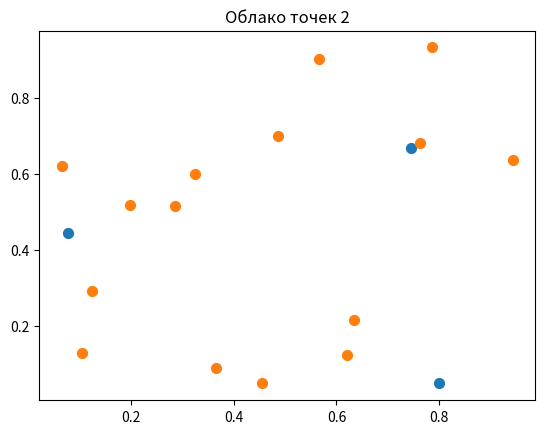
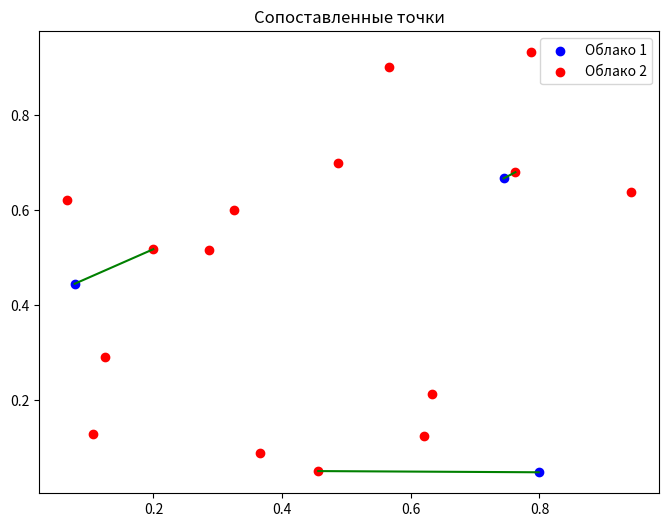

Here is the Python script that generated these plots, in order:
import numpy as np
from scipy.spatial.distance import cdist

def find_nearest_points(points1, points2, metric='euclidean'):
    """
    Находит ближайшие точки во втором облаке для каждой точки в первом облаке.
    
    :param points1: Первый набор точек.
    :param points2: Второй набор точек.
    :param metric: Метрика расстояния ('euclidean', 'cityblock' и т.д.).
    :return: Список пар (точка из первого облака, ближайшая точка из второго облака).
    """
    distances = cdist(points1, points2, metric=metric)
    nearest_indices = np.argmin(distances, axis=1)
    nearest_points = points2[nearest_indices]
    pairs = list(zip(points1, nearest_points))
    return pairs

# Генерация облаков точек
points1 = np.random.rand(3, 3)  # Первое облако из 3 точек
points2 = np.random.rand(15, 3)  # Второе облако из 15 точек

# Поиск ближайших точек
pairs = find_nearest_points(points1, points2, metric='euclidean')

# Вывод пар сопоставленных точек
for point1, point2 in pairs:
    print(f"({point1}, {point2})")


import matplotlib.pyplot as plt

def plot_points(points, title=None):
    """Функция для визуализации облака точек."""
    plt.scatter(points[:, 0], points[:, 1], s=50)  # Исправлено здесь
    plt.title(title)
    plt.show()

# Генерация облаков точек
points1 = np.random.rand(3, 3)  # Первое облако из 3 точек
points2 = np.random.rand(15, 3)  # Второе облако из 15 точек

# Поиск ближайших точек
pairs = find_nearest_points(points1, points2, metric='euclidean')

# Визуализация каждого облака отдельно
plot_points(points1, "Облако точек 1")
plot_points(points2, "Облако точек 2")

# Визуализация сопоставленных точек
plt.figure(figsize=(8, 6))
plt.scatter(points1[:, 0], points1[:, 1], color='blue', label='Облако 1')  # Исправлено здесь
plt.scatter(points2[:, 0], points2[:, 1], color='red', label='Облако 2')  # Исправлено здесь
for point1, point2 in pairs:
    plt.plot([point1[0], point2[0]], [point1[1], point2[1]], color='green')  # Исправлено здесь
plt.legend()
plt.title('Сопоставленные точки')
plt.show()
